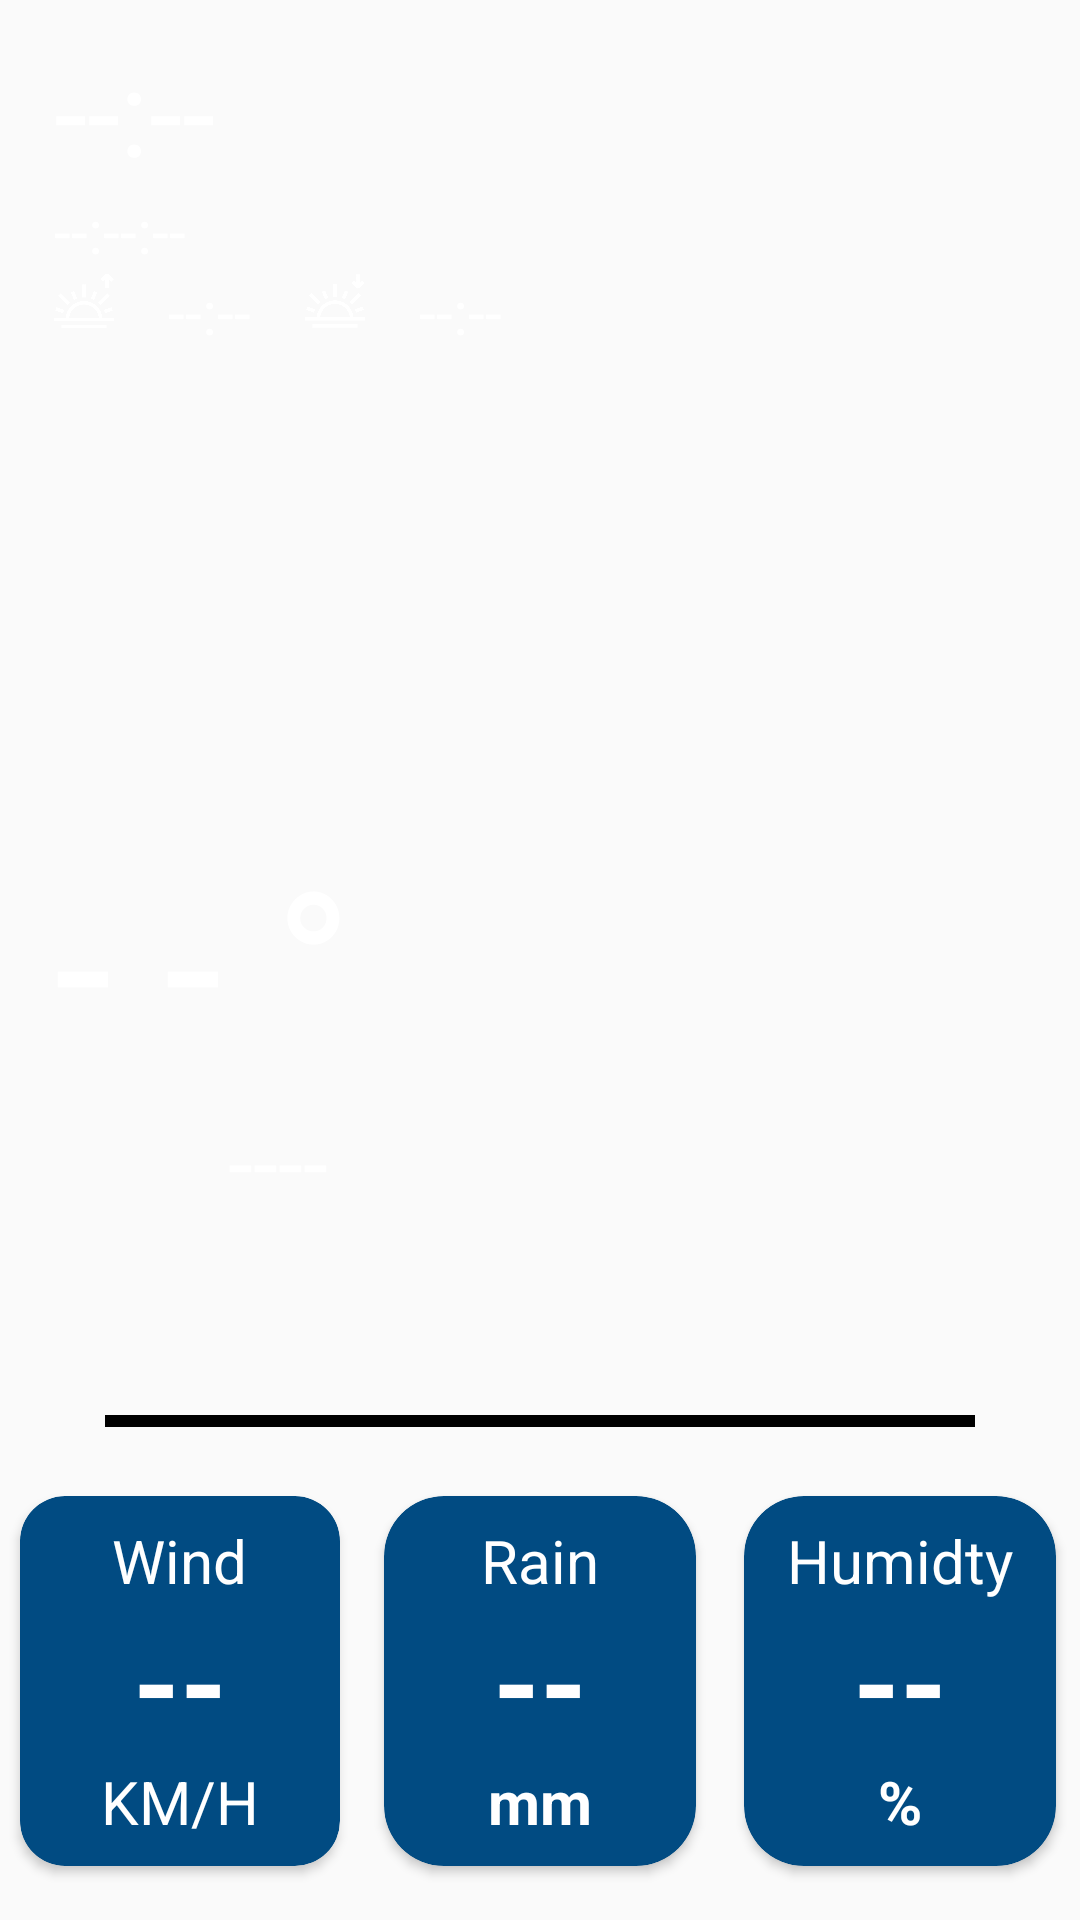

Write the Android layout XML for this screen, with the resource values it uses.
<!-- AndroidManifest.xml: application theme AppTheme -->
<!-- res/layout/fragment_home.xml -->
<?xml version="1.0" encoding="utf-8"?>
<androidx.constraintlayout.widget.ConstraintLayout xmlns:android="http://schemas.android.com/apk/res/android"
    xmlns:app="http://schemas.android.com/apk/res-auto"
    xmlns:tools="http://schemas.android.com/tools"
    android:layout_width="match_parent"
    android:layout_height="match_parent"
    android:background="@drawable/cloud8"
    tools:context=".ui.home.HomeFragment">

    <LinearLayout
        android:id="@+id/linearLayout"
        android:layout_width="match_parent"
        android:layout_height="wrap_content"
        android:gravity="center"
        android:orientation="horizontal"
        android:paddingVertical="4dp"
        android:layout_marginBottom="5dp"

        app:layout_constraintBottom_toBottomOf="parent"
        app:layout_constraintEnd_toEndOf="parent"
        app:layout_constraintStart_toStartOf="parent">

<androidx.cardview.widget.CardView
    android:layout_width="0dp"
    android:layout_weight="1"
    android:layout_height="wrap_content"
    android:layout_gravity="center"

    app:cardCornerRadius="15sp"
    app:cardUseCompatPadding="true"
    app:cardBackgroundColor="#014b82"

    >
        <LinearLayout
            android:layout_width="wrap_content"
            android:layout_height="wrap_content"
            android:layout_gravity="center"
            android:gravity="center"
            android:layout_margin="8sp"
            android:orientation="vertical">

            <TextView
                android:layout_width="wrap_content"
                android:layout_height="wrap_content"
                android:text="Wind"
                android:textColor="@color/colorWhite"
                android:textSize="20dp">

            </TextView>

            <TextView
                android:id="@+id/text_wind"
                android:layout_width="wrap_content"
                android:layout_height="wrap_content"
                android:text="--"
                android:textColor="@color/colorWhite"
                android:textSize="40dp"
                android:textStyle="bold">

            </TextView>

            <TextView
                android:layout_width="wrap_content"
                android:layout_height="wrap_content"
                android:text="KM/H"
                android:textColor="@color/colorWhite"
                android:textSize="20dp">

            </TextView>


        </LinearLayout>
</androidx.cardview.widget.CardView>
        <androidx.cardview.widget.CardView
            android:layout_width="0dp"
            android:layout_weight="1"
            android:layout_height="wrap_content"
            android:layout_gravity="center"

            app:cardCornerRadius="20sp"
            app:cardUseCompatPadding="true"
            app:cardBackgroundColor="#014b82"
           >
        <LinearLayout
            android:layout_width="wrap_content"
            android:layout_height="wrap_content"
            android:layout_gravity="center"
            android:gravity="center"
            android:layout_margin="8sp"
            android:orientation="vertical">

            <TextView
                android:layout_width="wrap_content"
                android:layout_height="wrap_content"
                android:text="Rain"
                android:textColor="#FFFF"
                android:textSize="20dp">

            </TextView>

            <TextView
                android:id="@+id/text_rain"
                android:layout_width="wrap_content"
                android:layout_height="wrap_content"
                android:text="--"
                android:textColor="@color/colorWhite"
                android:textSize="40dp"
                android:textStyle="bold">

            </TextView>

            <TextView
                android:layout_width="wrap_content"
                android:layout_height="wrap_content"
                android:text="mm"
                android:textColor="@color/colorWhite"
                android:textSize="20dp"
                android:textStyle="bold">

            </TextView>


        </LinearLayout>
        </androidx.cardview.widget.CardView>
        <androidx.cardview.widget.CardView
            android:layout_width="0dp"
            android:layout_weight="1"
            android:layout_height="wrap_content"
            android:layout_gravity="center"

            app:cardCornerRadius="20sp"
            app:cardUseCompatPadding="true"
            app:cardBackgroundColor="#014b82"
            >
        <LinearLayout
            android:layout_width="wrap_content"
            android:layout_height="wrap_content"
            android:layout_gravity="center"
            android:gravity="center"
            android:layout_margin="8sp"
            android:orientation="vertical">

            <TextView
                android:layout_width="wrap_content"
                android:layout_height="wrap_content"
                android:text="Humidty"
                android:textColor="#FFF"
                android:textSize="20dp">

            </TextView>

            <TextView
                android:id="@+id/text_humd"
                android:layout_width="wrap_content"
                android:layout_height="wrap_content"
                android:text="--"
                android:textColor="@color/colorWhite"
                android:textSize="40dp"
                android:textStyle="bold">

            </TextView>

            <TextView
                android:layout_width="wrap_content"
                android:layout_height="wrap_content"
                android:text="%"
                android:textColor="@color/colorWhite"
                android:textSize="20dp"
                android:textStyle="bold">

            </TextView>

        </LinearLayout>
        </androidx.cardview.widget.CardView>


    </LinearLayout>

    <TextView
        android:id="@+id/text_date"
        android:layout_width="wrap_content"
        android:layout_height="wrap_content"
        android:paddingLeft="18dp"
        android:text="--:--:--"
        android:textColor="@color/colorWhite"
        android:textSize="20dp"
        app:layout_constraintEnd_toEndOf="parent"
        app:layout_constraintHorizontal_bias="0.0"
        app:layout_constraintStart_toStartOf="parent"
        app:layout_constraintTop_toBottomOf="@+id/text_time">

    </TextView>
<LinearLayout
    android:layout_width="wrap_content"
    android:layout_height="wrap_content"
    android:orientation="horizontal"
    app:layout_constraintStart_toStartOf="parent"
    app:layout_constraintTop_toBottomOf="@+id/text_date">
    <ImageView
        android:layout_width="20dp"
        android:layout_height="20dp"
        android:layout_marginLeft="18dp"
        android:src="@drawable/sunrise"
        />
    <TextView
        android:id="@+id/time_sun_rise"
        android:layout_width="wrap_content"
        android:layout_height="wrap_content"
        android:paddingLeft="18dp"
        android:text="--:--"
        android:textColor="@color/colorWhite"
        android:textSize="20dp"
       />
    <ImageView
        android:layout_width="20dp"
        android:layout_height="20dp"
        android:layout_marginLeft="18dp"
        android:src="@drawable/sunset"
        />
    <TextView
        android:id="@+id/time_sun_set"
        android:layout_width="wrap_content"
        android:layout_height="wrap_content"
        android:paddingLeft="18dp"
        android:text="--:--"
        android:textColor="@color/colorWhite"
        android:textSize="20dp"
        />


</LinearLayout>
    <TextView
        android:id="@+id/text_temp"
        android:layout_width="wrap_content"
        android:layout_height="wrap_content"
        android:paddingHorizontal="18dp"
        android:text="- - °"
        android:textColor="@color/colorWhite"
        android:textSize="70dp"
        app:layout_constraintBottom_toBottomOf="parent"
        app:layout_constraintEnd_toEndOf="parent"
        app:layout_constraintHorizontal_bias="0.0"
        app:layout_constraintStart_toStartOf="parent"
        app:layout_constraintTop_toTopOf="parent">

    </TextView>

    <LinearLayout
    android:layout_width="wrap_content"
    android:layout_height="wrap_content"
    android:orientation="horizontal"
    app:layout_constraintTop_toBottomOf="@+id/text_temp"
        tools:ignore="MissingConstraints">


    <ImageView
        android:id="@+id/imageView2"
        android:layout_width="50dp"
        android:layout_height="50dp"
        android:layout_marginLeft="18dp"
        app:layout_constraintTop_toTopOf="@+id/textView2" />


    <TextView
        android:id="@+id/textView2"
        android:layout_width="wrap_content"
        android:layout_height="wrap_content"
        android:paddingLeft="8dp"
        android:text="----"
        android:textColor="#D9FFFFFF"
        android:textSize="30dp"

        app:layout_constraintStart_toEndOf="@+id/imageView2"
        >

    </TextView>



</LinearLayout>
    <View
        android:id="@+id/view"
        android:layout_width="match_parent"
        android:layout_height="4dp"
        android:layout_marginBottom="10dp"
        android:layout_marginHorizontal="35dp"
        android:background="#000"
        app:layout_constraintBottom_toTopOf="@+id/linearLayout"
        app:layout_constraintEnd_toEndOf="parent"
        app:layout_constraintStart_toStartOf="parent"
        tools:ignore="MissingConstraints" />

    <TextView
        android:id="@+id/text_time"
        android:layout_width="wrap_content"
        android:layout_height="wrap_content"
        android:layout_marginTop="10dp"
        android:paddingLeft="18dp"
        android:text="--:--"
        android:textColor="@color/colorWhite"
        android:textSize="40dp"
        app:layout_constraintBottom_toBottomOf="parent"
        app:layout_constraintEnd_toEndOf="parent"
        app:layout_constraintHorizontal_bias="0.0"
        app:layout_constraintStart_toStartOf="parent"
        app:layout_constraintTop_toTopOf="parent"
        app:layout_constraintVertical_bias="0.0">

    </TextView>
</androidx.constraintlayout.widget.ConstraintLayout>
<!-- resources referenced by this layout -->
<resources>
  <color name="colorWhite">#fff</color>
  <!-- drawable sunrise: png bitmap (drawable-v21, 9116 bytes) -->
  <!-- drawable sunset: png bitmap (drawable-v21, 9150 bytes) -->
  <style name="AppTheme" parent="@style/BaseAppTheme" />
  <style name="BaseAppTheme" parent="Theme.AppCompat.Light.NoActionBar">
          <item name="colorPrimary">@color/colorPrimary</item>
          <item name="colorPrimaryDark">@color/colorPrimaryDark</item>
          <item name="colorAccent">@color/colorAccent</item>
      </style>
  <color name="colorPrimary">#014b82</color>
  <color name="colorPrimaryDark">#3700B3</color>
  <color name="colorAccent">#03DAC5</color>
</resources>
